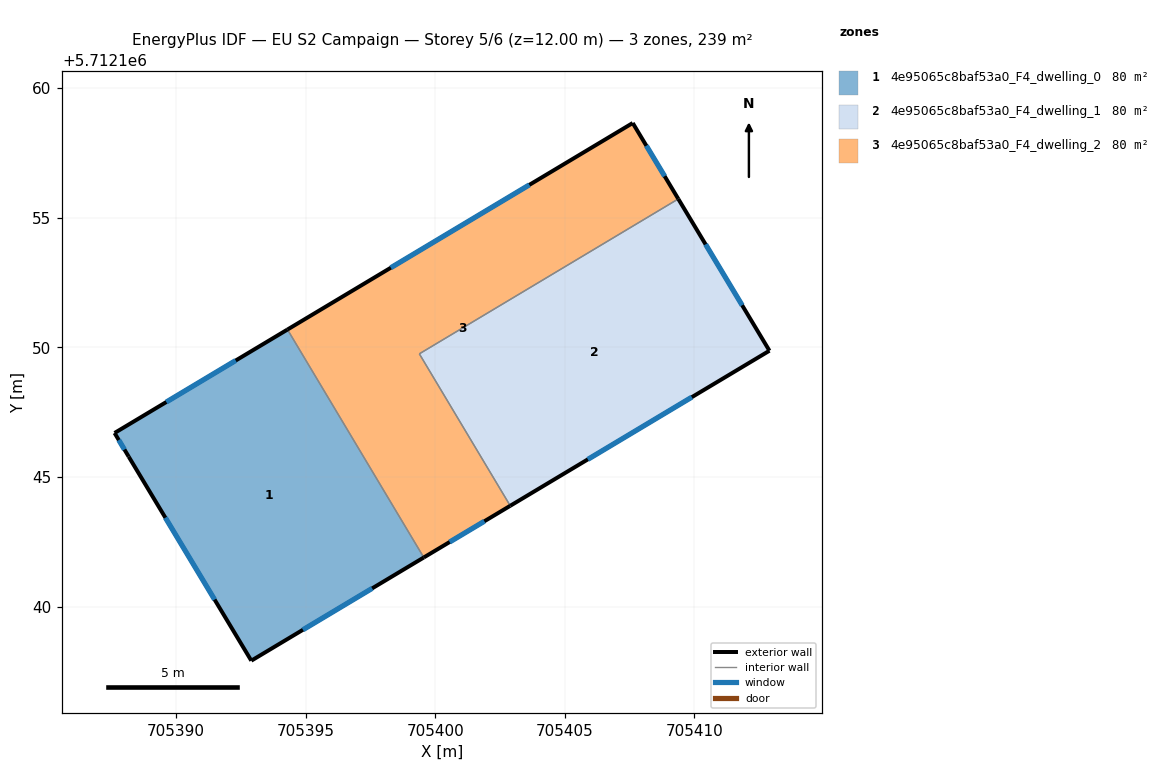
=== STOREY PLAN SPEC (per zone: floor XY polygon, exterior-wall plan segments, windows/doors) ===
zone 1: 4e95065c8baf53a0_F4_dwelling_0  (79.6 m²)
  floor: (705394.30, 5712150.68) (705399.56, 5712141.89) (705392.91, 5712137.91) (705388.17, 5712145.78) (705387.63, 5712146.70)
  exterior wall: (705387.63, 5712146.70) – (705388.18, 5712145.78)  [1.1 m]
    window: (705387.79, 5712146.42) – (705388.01, 5712146.06)  [0.5 m²]
  exterior wall: (705394.30, 5712150.68) – (705387.63, 5712146.70)  [7.8 m]
    window: (705392.30, 5712149.49) – (705389.63, 5712147.89)  [3.8 m²]
  exterior wall: (705392.91, 5712137.91) – (705399.56, 5712141.89)  [7.8 m]
    window: (705394.90, 5712139.10) – (705397.57, 5712140.70)  [3.7 m²]
  exterior wall: (705388.18, 5712145.78) – (705392.91, 5712137.91)  [9.2 m]
    window: (705389.59, 5712143.43) – (705391.49, 5712140.27)  [4.4 m²]
  interior walls: 1
zone 2: 4e95065c8baf53a0_F4_dwelling_1  (79.6 m²)
  floor: (705409.38, 5712155.72) (705412.89, 5712149.87) (705402.90, 5712143.89) (705399.39, 5712149.75)
  exterior wall: (705402.90, 5712143.89) – (705412.89, 5712149.87)  [11.7 m]
    window: (705405.89, 5712145.68) – (705409.90, 5712148.08)  [5.6 m²]
  exterior wall: (705412.89, 5712149.87) – (705409.38, 5712155.72)  [6.8 m]
    window: (705411.84, 5712151.62) – (705410.43, 5712153.97)  [3.3 m²]
  interior walls: 2
zone 3: 4e95065c8baf53a0_F4_dwelling_2  (79.6 m²)
  floor: (705407.62, 5712158.65) (705409.38, 5712155.72) (705399.39, 5712149.75) (705402.90, 5712143.89) (705399.56, 5712141.89) (705394.30, 5712150.68)
  exterior wall: (705407.62, 5712158.65) – (705394.30, 5712150.68)  [15.5 m]
    window: (705403.63, 5712156.27) – (705398.29, 5712153.07)  [7.5 m²]
  exterior wall: (705409.38, 5712155.72) – (705407.62, 5712158.65)  [3.4 m]
    window: (705408.85, 5712156.60) – (705408.15, 5712157.78)  [1.6 m²]
  exterior wall: (705399.56, 5712141.89) – (705402.90, 5712143.89)  [3.9 m]
    window: (705400.56, 5712142.49) – (705401.90, 5712143.29)  [1.9 m²]
  interior walls: 3

=== DERIVED (storey summary) ===
Building: EU S2 Campaign
Storey: 5 of 6  (floor level z = 12.00 m)
Storey gross floor area: 238.7 m²
Zones on this storey: 3
  - 4e95065c8baf53a0_F4_dwelling_0: floor 79.6 m²; exterior wall 25.8 m (77.3 m²); 4 window(s) 12.5 m²; WWR 16.1%
  - 4e95065c8baf53a0_F4_dwelling_1: floor 79.6 m²; exterior wall 18.5 m (55.4 m²); 2 window(s) 8.9 m²; WWR 16.1%
  - 4e95065c8baf53a0_F4_dwelling_2: floor 79.6 m²; exterior wall 22.8 m (68.5 m²); 3 window(s) 11.0 m²; WWR 16.1%
Zone adjacency (shared interzone walls):
  - 4e95065c8baf53a0_F4_dwelling_0 ↔ 4e95065c8baf53a0_F4_dwelling_2
  - 4e95065c8baf53a0_F4_dwelling_1 ↔ 4e95065c8baf53a0_F4_dwelling_2